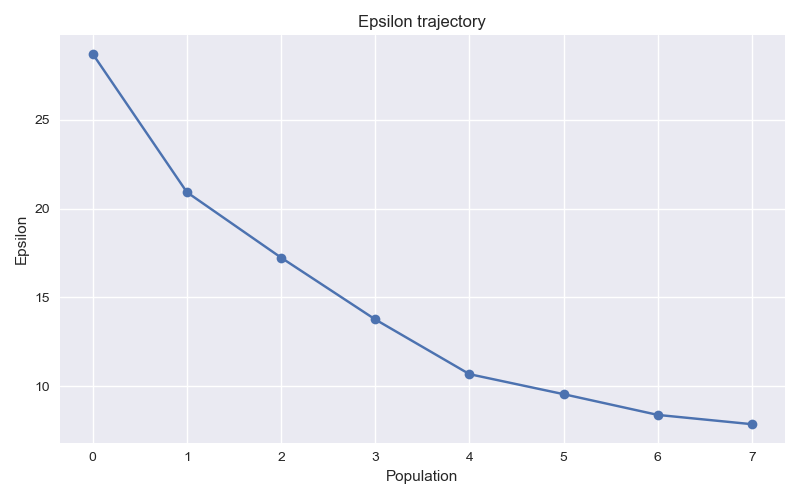

The file beside this chart, header and first rows:
t, epsilon
-1, inf
0, 28.69
1, 20.91
2, 17.24
3, 13.76
4, 10.69
5, 9.56
6, 8.393
7, 7.871
